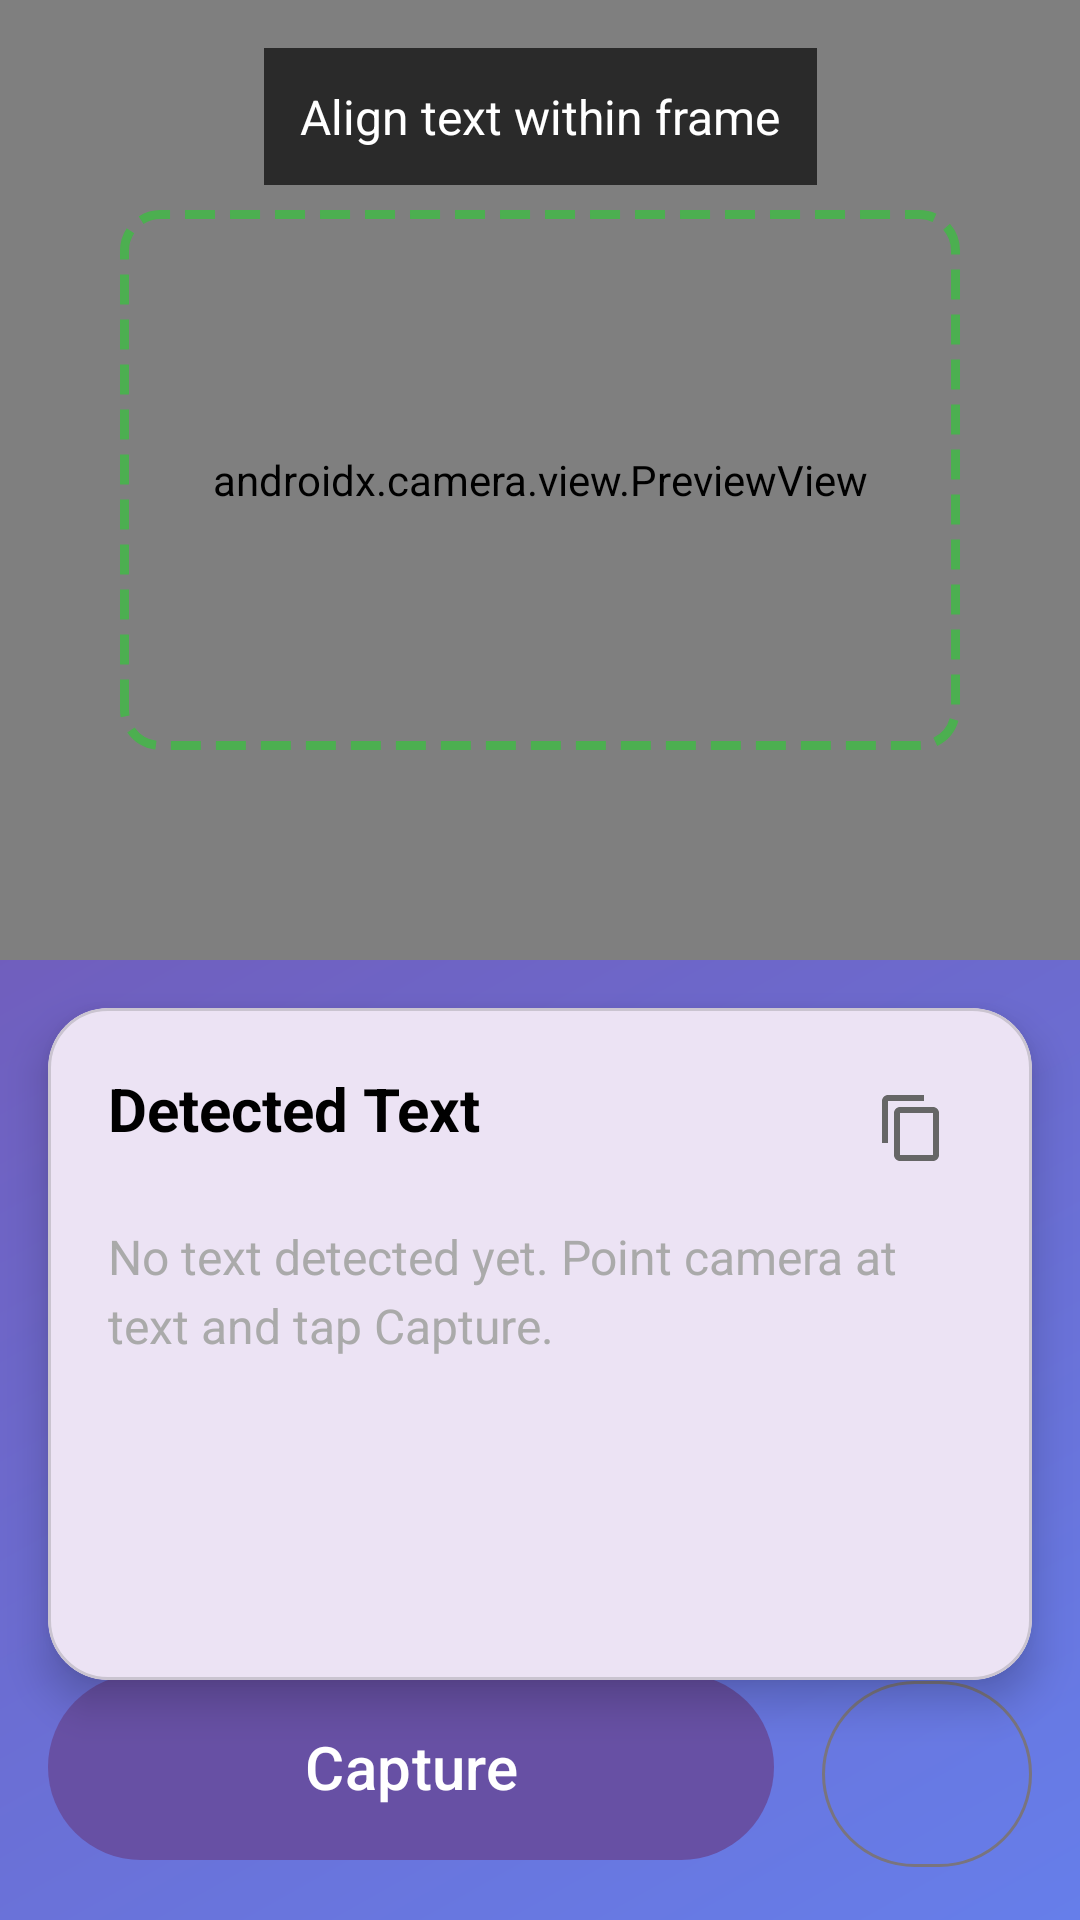

Here is an Android app screen rendered from its layout file. Give the layout XML and the strings, colors and styles it references.
<!-- AndroidManifest.xml: application theme Theme.MyVisionMate -->
<!-- res/layout/fragment_read_text.xml -->
<?xml version="1.0" encoding="utf-8"?>
<androidx.constraintlayout.widget.ConstraintLayout
    xmlns:android="http://schemas.android.com/apk/res/android"
    xmlns:app="http://schemas.android.com/apk/res-auto"
    android:layout_width="match_parent"
    android:layout_height="match_parent"
    android:background="@drawable/gradient_background">

    <androidx.camera.view.PreviewView
        android:id="@+id/previewView"
        android:layout_width="match_parent"
        android:layout_height="0dp"
        app:layout_constraintTop_toTopOf="parent"
        app:layout_constraintBottom_toTopOf="@id/textCard"
        app:layout_constraintHeight_percent="0.5"/>

    <View
        android:layout_width="280dp"
        android:layout_height="180dp"
        android:background="@drawable/focus_frame"
        app:layout_constraintTop_toTopOf="@id/previewView"
        app:layout_constraintBottom_toBottomOf="@id/previewView"
        app:layout_constraintStart_toStartOf="parent"
        app:layout_constraintEnd_toEndOf="parent"/>

    <TextView
        android:layout_width="wrap_content"
        android:layout_height="wrap_content"
        android:text="Align text within frame"
        android:textColor="@android:color/white"
        android:textSize="16sp"
        android:background="#AA000000"
        android:padding="12dp"
        android:layout_margin="16dp"
        app:layout_constraintTop_toTopOf="parent"
        app:layout_constraintStart_toStartOf="parent"
        app:layout_constraintEnd_toEndOf="parent"/>

    <com.google.android.material.card.MaterialCardView
        android:id="@+id/textCard"
        android:layout_width="match_parent"
        android:layout_height="0dp"
        android:layout_margin="16dp"
        app:cardCornerRadius="20dp"
        app:cardElevation="8dp"
        app:layout_constraintTop_toBottomOf="@id/previewView"
        app:layout_constraintBottom_toTopOf="@id/btnCapture"
        app:layout_constraintHeight_percent="0.35">

        <ScrollView
            android:layout_width="match_parent"
            android:layout_height="match_parent"
            android:padding="20dp">

            <LinearLayout
                android:layout_width="match_parent"
                android:layout_height="wrap_content"
                android:orientation="vertical">

                <LinearLayout
                    android:layout_width="match_parent"
                    android:layout_height="wrap_content"
                    android:orientation="horizontal">

                    <TextView
                        android:layout_width="0dp"
                        android:layout_height="wrap_content"
                        android:layout_weight="1"
                        android:text="Detected Text"
                        android:textSize="20sp"
                        android:textStyle="bold"
                        android:textColor="@android:color/black"/>

                    <ImageButton
                        android:id="@+id/btnCopy"
                        android:layout_width="40dp"
                        android:layout_height="40dp"
                        android:src="@drawable/ic_copy"
                        android:background="?attr/selectableItemBackgroundBorderless"
                        android:contentDescription="Copy text"/>

                </LinearLayout>

                <TextView
                    android:id="@+id/tvDetectedText"
                    android:layout_width="match_parent"
                    android:layout_height="wrap_content"
                    android:text="No text detected yet. Point camera at text and tap Capture."
                    android:textSize="16sp"
                    android:textColor="@android:color/darker_gray"
                    android:layout_marginTop="12dp"
                    android:lineSpacingExtra="4dp"/>

                <ProgressBar
                    android:id="@+id/progressBar"
                    android:layout_width="wrap_content"
                    android:layout_height="wrap_content"
                    android:layout_gravity="center"
                    android:layout_marginTop="16dp"
                    android:visibility="gone"/>

            </LinearLayout>

        </ScrollView>

    </com.google.android.material.card.MaterialCardView>

    <LinearLayout
        android:id="@+id/btnCapture"
        android:layout_width="match_parent"
        android:layout_height="wrap_content"
        android:orientation="horizontal"
        android:layout_margin="16dp"
        app:layout_constraintBottom_toBottomOf="parent">

        <com.google.android.material.button.MaterialButton
            android:id="@+id/btnCaptureText"
            android:layout_width="0dp"
            android:layout_height="70dp"
            android:layout_weight="1"
            android:text="Capture"
            android:textSize="20sp"
            android:layout_marginEnd="8dp"
            app:icon="@drawable/ic_camera"
            app:iconSize="28dp"/>

        <com.google.android.material.button.MaterialButton
            android:id="@+id/btnBack"
            android:layout_width="70dp"
            android:layout_height="70dp"
            android:layout_marginStart="8dp"
            app:icon="@drawable/ic_back"
            app:iconSize="28dp"
            style="@style/Widget.Material3.Button.OutlinedButton"/>

    </LinearLayout>

</androidx.constraintlayout.widget.ConstraintLayout>
<!-- resources referenced by this layout -->
<resources>
  <!-- drawable focus_frame (drawable) -->
  <shape xmlns:android="http://schemas.android.com/apk/res/android"
      android:shape="rectangle">
      <stroke
          android:width="3dp"
          android:color="#4CAF50"
          android:dashWidth="10dp"
          android:dashGap="5dp"/>
      <corners android:radius="12dp"/>
  </shape>
  <!-- drawable gradient_background (drawable) -->
  <shape xmlns:android="http://schemas.android.com/apk/res/android">
      <gradient
          android:angle="135"
          android:startColor="#667eea"
          android:endColor="#764ba2"
          android:type="linear" />
  </shape>
  <!-- drawable ic_copy (drawable) -->
  <vector xmlns:android="http://schemas.android.com/apk/res/android"
      android:width="24dp"
      android:height="24dp"
      android:viewportWidth="24"
      android:viewportHeight="24">
      <path
          android:fillColor="#666666"
          android:pathData="M16,1L4,1c-1.1,0 -2,0.9 -2,2v14h2L4,3h12L16,1zM19,5L8,5c-1.1,0 -2,0.9 -2,2v14c0,1.1 0.9,2 2,2h11c1.1,0 2,-0.9 2,-2L21,7c0,-1.1 -0.9,-2 -2,-2zM19,21L8,21L8,7h11v14z"/>
  </vector>
  <style name="Theme.MyVisionMate" parent="Base.Theme.MyVisionMate" />
  <style name="Base.Theme.MyVisionMate" parent="Theme.Material3.DayNight.NoActionBar">
          
          
      </style>
</resources>
